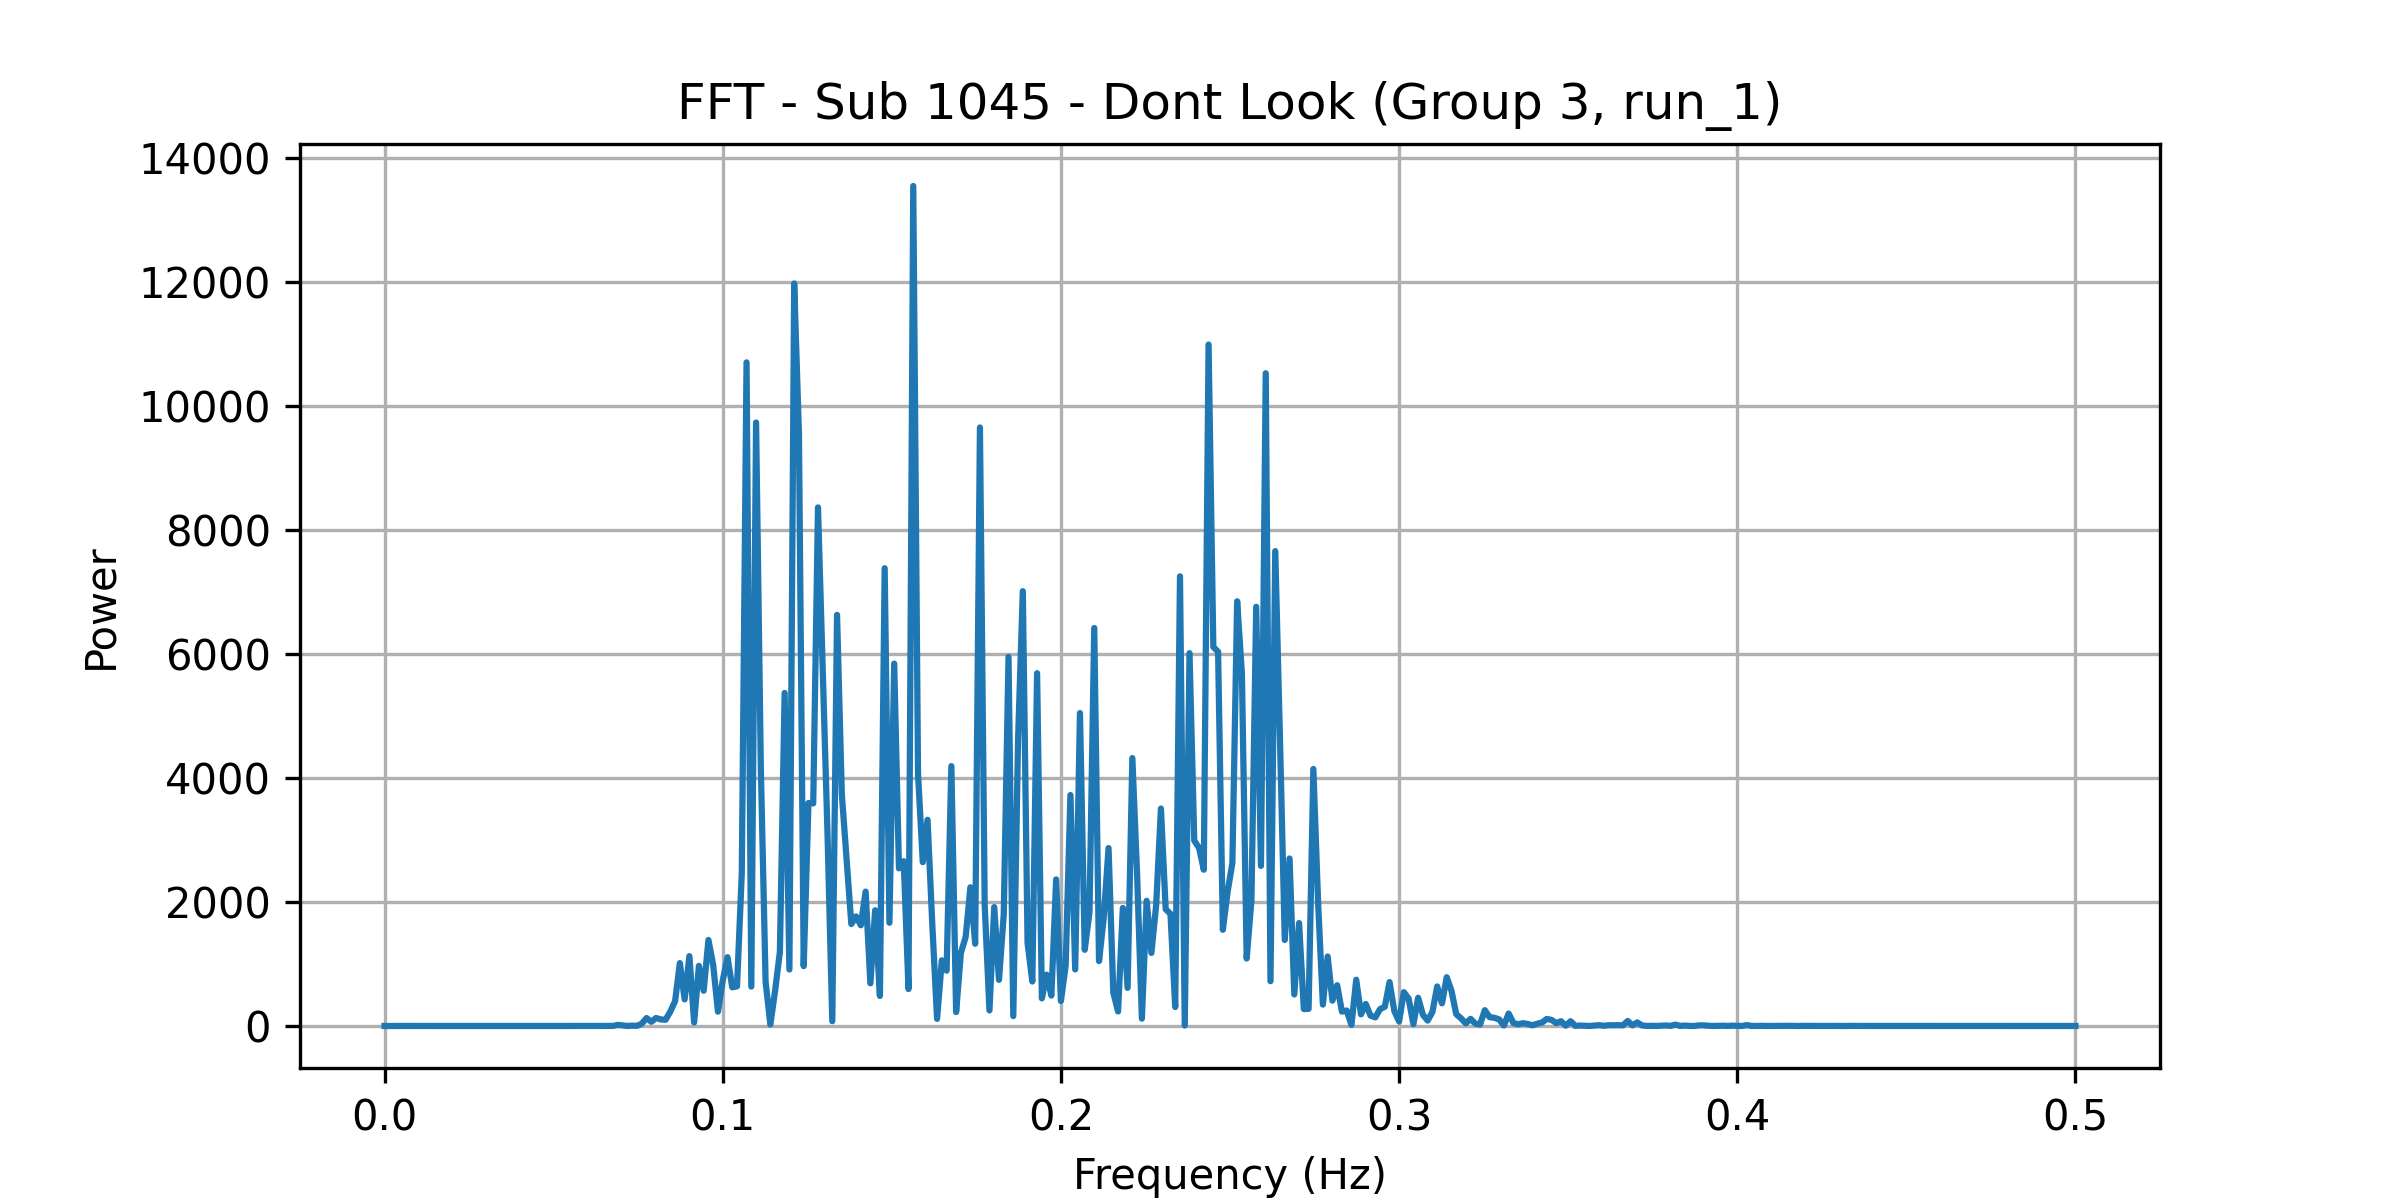

Values plotted in this chart, from the file beside it:
frequency, power
0.0, 0.1703
0.001408, 0.5897
0.002817, 0.6019
0.004225, 0.4648
0.005634, 0.5258
0.007042, 0.6184
0.008451, 0.2814
0.009859, 0.51
0.01127, 0.2863
0.01268, 0.5078
0.01408, 0.4695
0.01549, 0.5286
0.0169, 0.2931
0.01831, 0.4942
0.01972, 0.2273
0.02113, 0.6944
0.02254, 0.5284
0.02394, 0.4576
0.02535, 0.312
0.02676, 0.2229
0.02817, 0.3924
0.02958, 0.3417
0.03099, 0.2172
0.03239, 0.2908
0.0338, 0.5183
0.03521, 0.7096
0.03662, 0.4077
0.03803, 0.2554
0.03944, 0.5899
0.04085, 0.3265
0.04225, 0.3496
0.04366, 0.1717
0.04507, 0.1168
0.04648, 0.07776
0.04789, 0.5556
0.0493, 0.679
0.0507, 0.5443
0.05211, 0.3465
0.05352, 0.1016
0.05493, 0.2055
0.05634, 0.4198
0.05775, 0.509
0.05915, 0.8076
0.06056, 1.406
0.06197, 0.6342
0.06338, 0.423
0.06479, 1.957
0.0662, 1.305
0.06761, 1.72
0.06901, 17.88
0.07042, 8.731
0.07183, 0.4125
0.07324, 5.243
0.07465, 3.128
0.07606, 36.57
0.07746, 128.6
0.07887, 68.29
0.08028, 128.7
0.08169, 106
0.0831, 100.5
... 296 more rows
